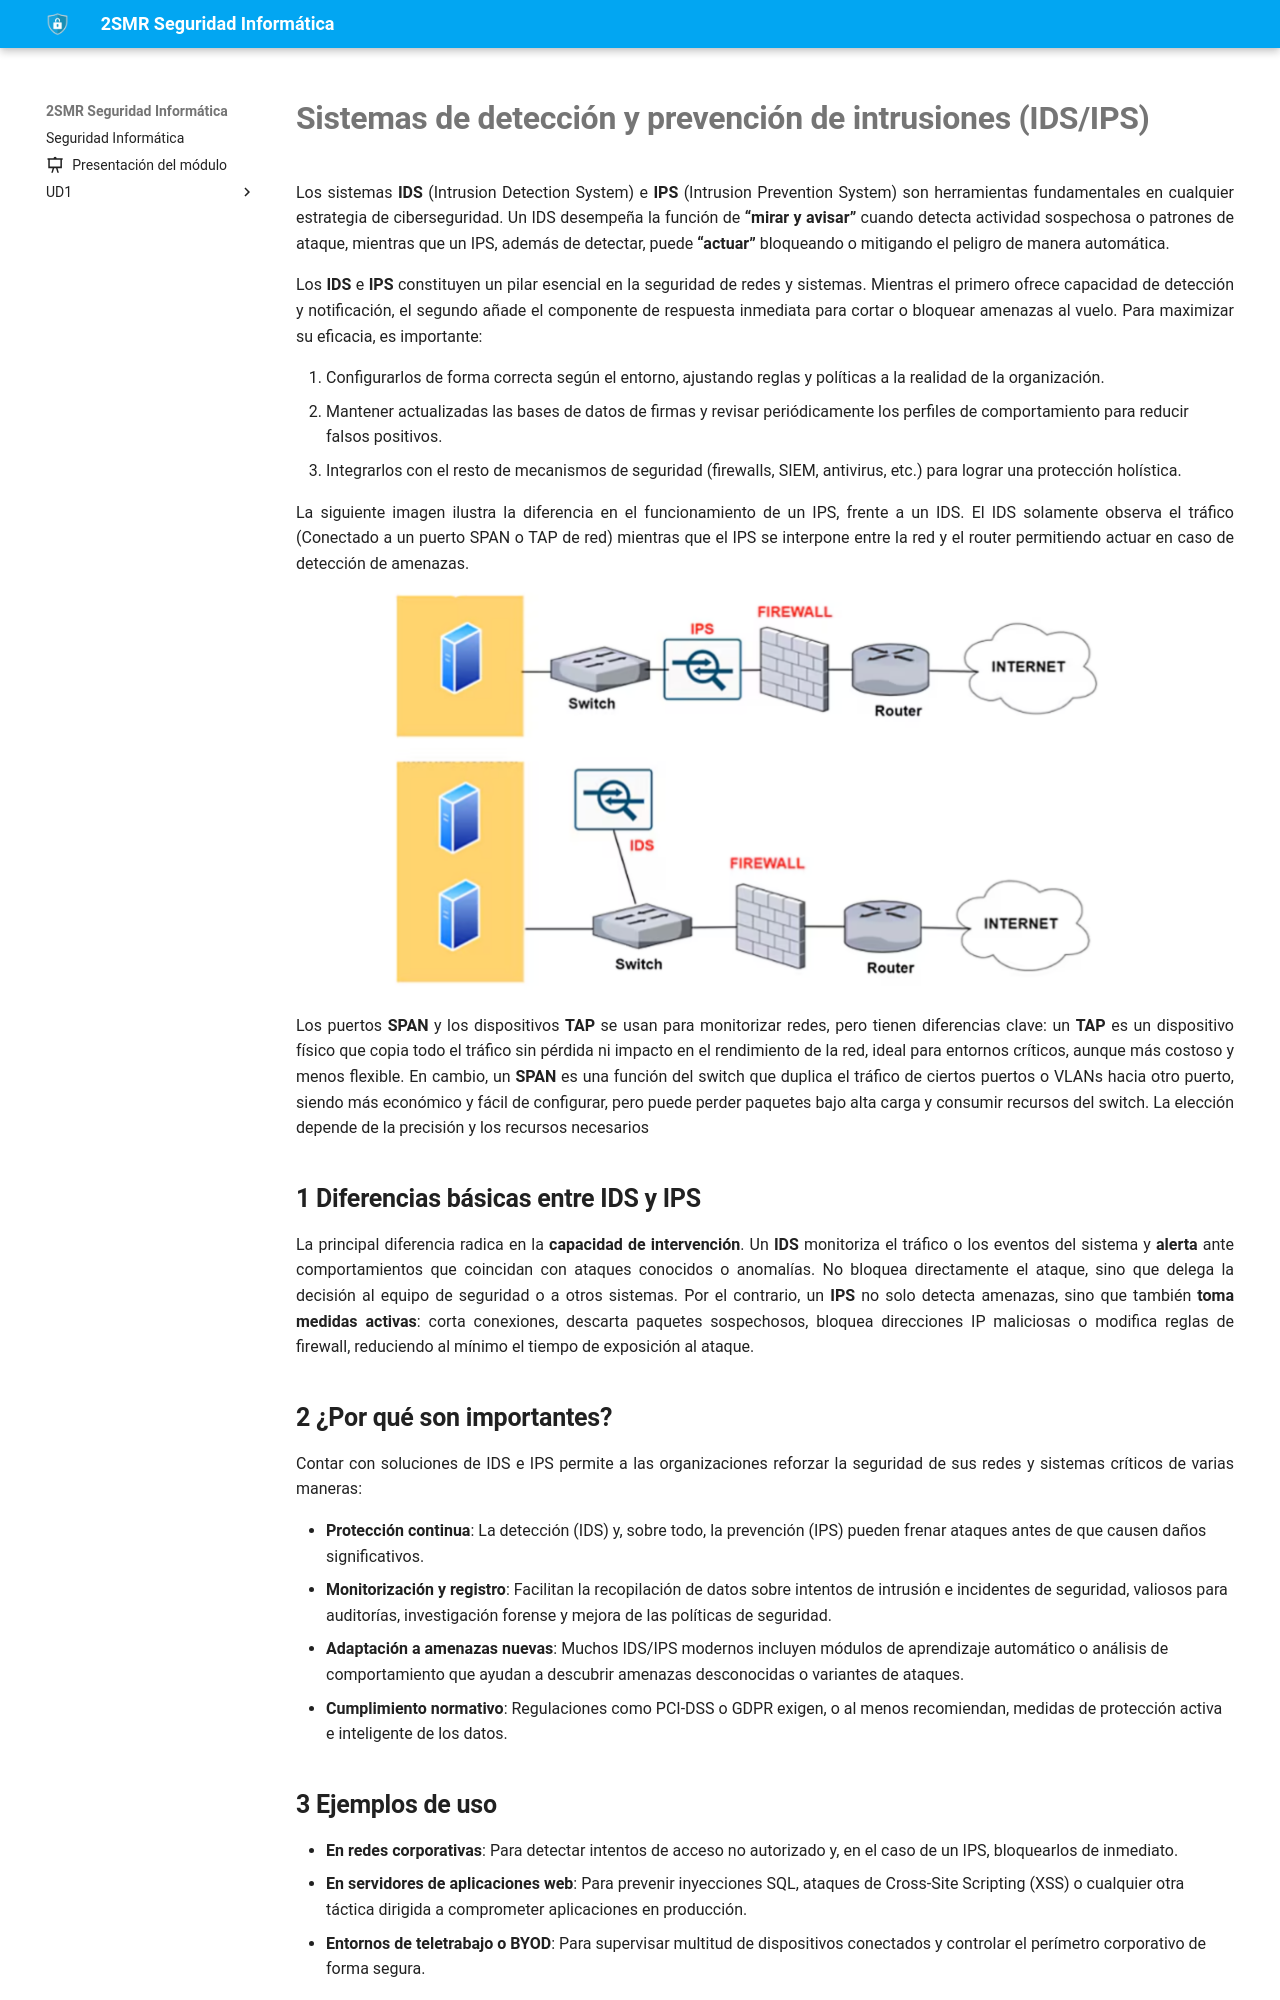

repository: fperezIES/SMR-SIN · page: UD6/5.IDS-IPS.html · generator: mkdocs



# Sistemas de detección y prevención de intrusiones (IDS/IPS)


Los sistemas **IDS** (Intrusion Detection System) e **IPS** (Intrusion Prevention System) son herramientas fundamentales en cualquier estrategia de ciberseguridad. Un IDS desempeña la función de **“mirar y avisar”** cuando detecta actividad sospechosa o patrones de ataque, mientras que un IPS, además de detectar, puede **“actuar”** bloqueando o mitigando el peligro de manera automática.

Los **IDS** e **IPS** constituyen un pilar esencial en la seguridad de redes y sistemas. Mientras el primero ofrece capacidad de detección y notificación, el segundo añade el componente de respuesta inmediata para cortar o bloquear amenazas al vuelo. Para maximizar su eficacia, es importante:

1. Configurarlos de forma correcta según el entorno, ajustando reglas y políticas a la realidad de la organización.
2. Mantener actualizadas las bases de datos de firmas y revisar periódicamente los perfiles de comportamiento para reducir falsos positivos.
3. Integrarlos con el resto de mecanismos de seguridad (firewalls, SIEM, antivirus, etc.) para lograr una protección holística.



La siguiente imagen ilustra la diferencia en el funcionamiento de un IPS, frente a un IDS. El IDS solamente observa el tráfico (Conectado a un puerto SPAN o TAP de red) mientras que el IPS se interpone entre la red y el router permitiendo actuar en caso de detección de amenazas.

![](img/idsips/ids-ips.png){:style="width: 80%;" class="center"}


Los puertos **SPAN** y los dispositivos **TAP** se usan para monitorizar redes, pero tienen diferencias clave: un **TAP** es un dispositivo físico que copia todo el tráfico sin pérdida ni impacto en el rendimiento de la red, ideal para entornos críticos, aunque más costoso y menos flexible. En cambio, un **SPAN** es una función del switch que duplica el tráfico de ciertos puertos o VLANs hacia otro puerto, siendo más económico y fácil de configurar, pero puede perder paquetes bajo alta carga y consumir recursos del switch. La elección depende de la precisión y los recursos necesarios

## 1 Diferencias básicas entre IDS y IPS

La principal diferencia radica en la **capacidad de intervención**. Un **IDS** monitoriza el tráfico o los eventos del sistema y **alerta** ante comportamientos que coincidan con ataques conocidos o anomalías. No bloquea directamente el ataque, sino que delega la decisión al equipo de seguridad o a otros sistemas. Por el contrario, un **IPS** no solo detecta amenazas, sino que también **toma medidas activas**: corta conexiones, descarta paquetes sospechosos, bloquea direcciones IP maliciosas o modifica reglas de firewall, reduciendo al mínimo el tiempo de exposición al ataque.

## 2 ¿Por qué son importantes?

Contar con soluciones de IDS e IPS permite a las organizaciones reforzar la seguridad de sus redes y sistemas críticos de varias maneras:

- **Protección continua**: La detección (IDS) y, sobre todo, la prevención (IPS) pueden frenar ataques antes de que causen daños significativos.
- **Monitorización y registro**: Facilitan la recopilación de datos sobre intentos de intrusión e incidentes de seguridad, valiosos para auditorías, investigación forense y mejora de las políticas de seguridad.
- **Adaptación a amenazas nuevas**: Muchos IDS/IPS modernos incluyen módulos de aprendizaje automático o análisis de comportamiento que ayudan a descubrir amenazas desconocidas o variantes de ataques.
- **Cumplimiento normativo**: Regulaciones como PCI-DSS o GDPR exigen, o al menos recomiendan, medidas de protección activa e inteligente de los datos.

## 3 Ejemplos de uso

- **En redes corporativas**: Para detectar intentos de acceso no autorizado y, en el caso de un IPS, bloquearlos de inmediato.
- **En servidores de aplicaciones web**: Para prevenir inyecciones SQL, ataques de Cross-Site Scripting (XSS) o cualquier otra táctica dirigida a comprometer aplicaciones en producción.
- **Entornos de teletrabajo o BYOD**: Para supervisar multitud de dispositivos conectados y controlar el perímetro corporativo de forma segura.

## 4 Clasificación y funcionamiento

Tanto los IDS como los IPS se pueden clasificar en función de **dónde** operan y **cómo** detectan las amenazas. La gran diferencia es que el IDS se limita a alertar, mientras que el IPS añade un paso más y puede bloquear.
